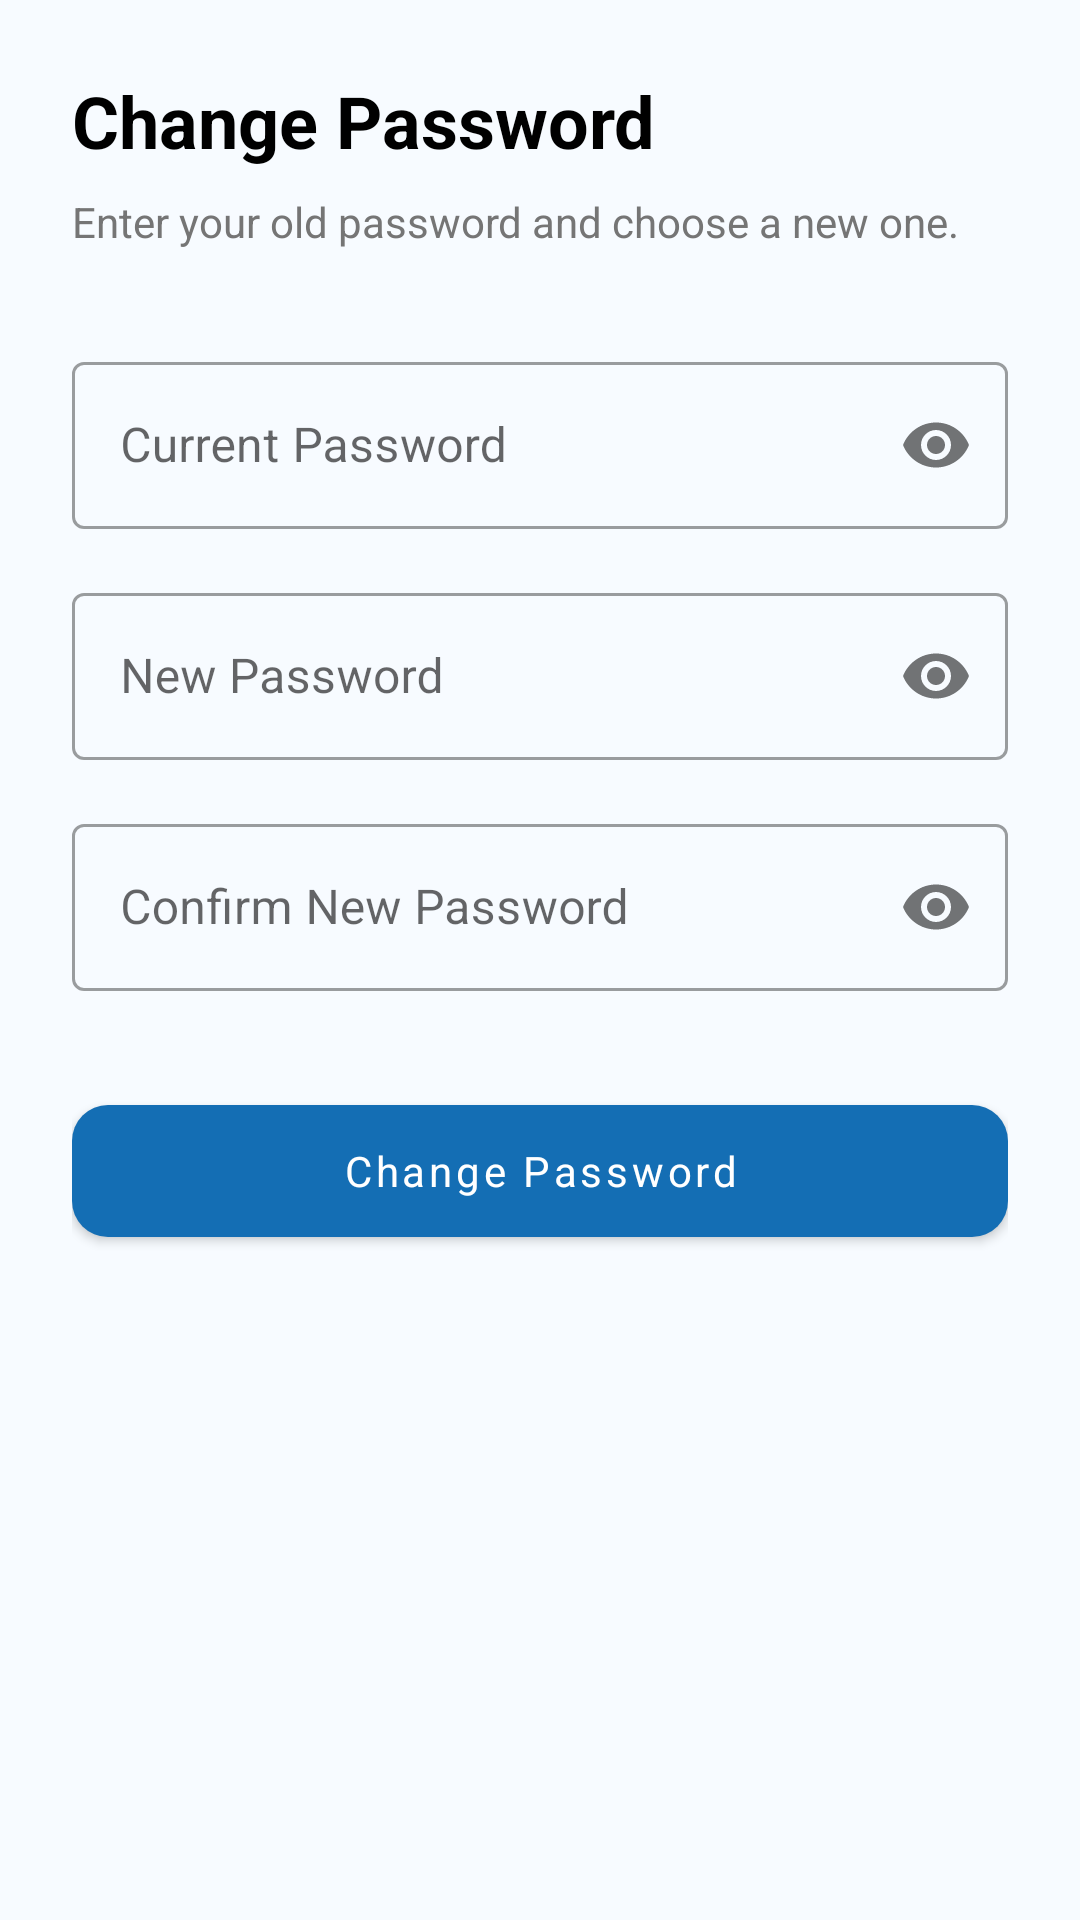

Produce the Android XML layout that renders to this screen, including the resource entries it uses.
<!-- AndroidManifest.xml: application theme Theme.LearnBridge -->
<!-- res/layout/fragment_change_password.xml -->
<?xml version="1.0" encoding="utf-8"?>
<LinearLayout xmlns:android="http://schemas.android.com/apk/res/android"
    xmlns:app="http://schemas.android.com/apk/res-auto"
    android:layout_width="match_parent"
    android:layout_height="match_parent"
    android:background="@color/bg_white"
    android:orientation="vertical"
    android:padding="24dp">

    <TextView
        android:layout_width="wrap_content"
        android:layout_height="wrap_content"
        android:text="Change Password"
        android:textColor="@color/black"
        android:textSize="24sp"
        android:textStyle="bold" />

    <TextView
        android:layout_width="wrap_content"
        android:layout_height="wrap_content"
        android:layout_marginTop="8dp"
        android:text="Enter your old password and choose a new one."
        android:textColor="@color/text_secondary"
        android:textSize="14sp" />

    <com.google.android.material.textfield.TextInputLayout
        style="@style/Widget.MaterialComponents.TextInputLayout.OutlinedBox"
        android:layout_width="match_parent"
        android:layout_height="wrap_content"
        android:layout_marginTop="32dp"
        android:hint="Current Password"
        app:passwordToggleEnabled="true">

        <com.google.android.material.textfield.TextInputEditText
            android:id="@+id/etCurrentPassword"
            android:layout_width="match_parent"
            android:layout_height="wrap_content"
            android:inputType="textPassword" />
    </com.google.android.material.textfield.TextInputLayout>

    <com.google.android.material.textfield.TextInputLayout
        style="@style/Widget.MaterialComponents.TextInputLayout.OutlinedBox"
        android:layout_width="match_parent"
        android:layout_height="wrap_content"
        android:layout_marginTop="16dp"
        android:hint="New Password"
        app:passwordToggleEnabled="true">

        <com.google.android.material.textfield.TextInputEditText
            android:id="@+id/etNewPassword"
            android:layout_width="match_parent"
            android:layout_height="wrap_content"
            android:inputType="textPassword" />
    </com.google.android.material.textfield.TextInputLayout>

    <com.google.android.material.textfield.TextInputLayout
        style="@style/Widget.MaterialComponents.TextInputLayout.OutlinedBox"
        android:layout_width="match_parent"
        android:layout_height="wrap_content"
        android:layout_marginTop="16dp"
        android:hint="Confirm New Password"
        app:passwordToggleEnabled="true">

        <com.google.android.material.textfield.TextInputEditText
            android:id="@+id/etConfirmNewPassword"
            android:layout_width="match_parent"
            android:layout_height="wrap_content"
            android:inputType="textPassword" />
    </com.google.android.material.textfield.TextInputLayout>

    <com.google.android.material.button.MaterialButton
        android:id="@+id/btnChangePassword"
        android:layout_width="match_parent"
        android:layout_height="56dp"
        android:layout_marginTop="32dp"
        android:text="Change Password"
        android:textAllCaps="false"
        app:cornerRadius="12dp" />

</LinearLayout>
<!-- resources referenced by this layout -->
<resources>
  <color name="bg_white">#F7FBFF</color>
  <color name="black">#FF000000</color>
  <color name="text_secondary">#757575</color>
  <style name="Theme.LearnBridge" parent="Theme.MaterialComponents.Light.NoActionBar">
          
          <item name="colorPrimary">@color/primary</item>
          <item name="colorPrimaryVariant">@color/primary_dark</item>
          <item name="colorOnPrimary">@color/white</item>
          
          <item name="colorSecondary">@color/accent</item>
          <item name="colorSecondaryVariant">@color/accent</item>
          <item name="colorOnSecondary">@color/black</item>
          
          <item name="android:statusBarColor">@color/white</item>
          <item name="android:windowLightStatusBar">true</item>
          <item name="android:fontFamily">sans-serif</item>
          <item name="fontFamily">sans-serif</item>
          <item name="android:textViewStyle">@style/LearnBridgeTextView</item>
          <item name="android:editTextStyle">@style/LearnBridgeEditText</item>
          <item name="materialButtonStyle">@style/LearnBridgeButton</item>
          <item name="android:colorAccent">@color/accent</item>
          <item name="android:navigationBarColor">@color/white</item>
      </style>
  <color name="primary">#146EB4</color>
  <color name="primary_dark">#0B4F86</color>
  <color name="white">#FFFFFFFF</color>
  <color name="accent">#18A957</color>
  <style name="LearnBridgeTextView" parent="@android:style/Widget.TextView">
          <item name="android:fontFamily">sans-serif</item>
          <item name="android:includeFontPadding">true</item>
      </style>
  <style name="LearnBridgeEditText" parent="@android:style/Widget.EditText">
          <item name="android:fontFamily">sans-serif</item>
          <item name="android:textColor">@color/black</item>
          <item name="android:textColorHint">@color/text_secondary</item>
      </style>
  <style name="LearnBridgeButton" parent="Widget.MaterialComponents.Button">
          <item name="android:fontFamily">sans-serif</item>
          <item name="android:textAllCaps">false</item>
          <item name="cornerRadius">12dp</item>
      </style>
</resources>
